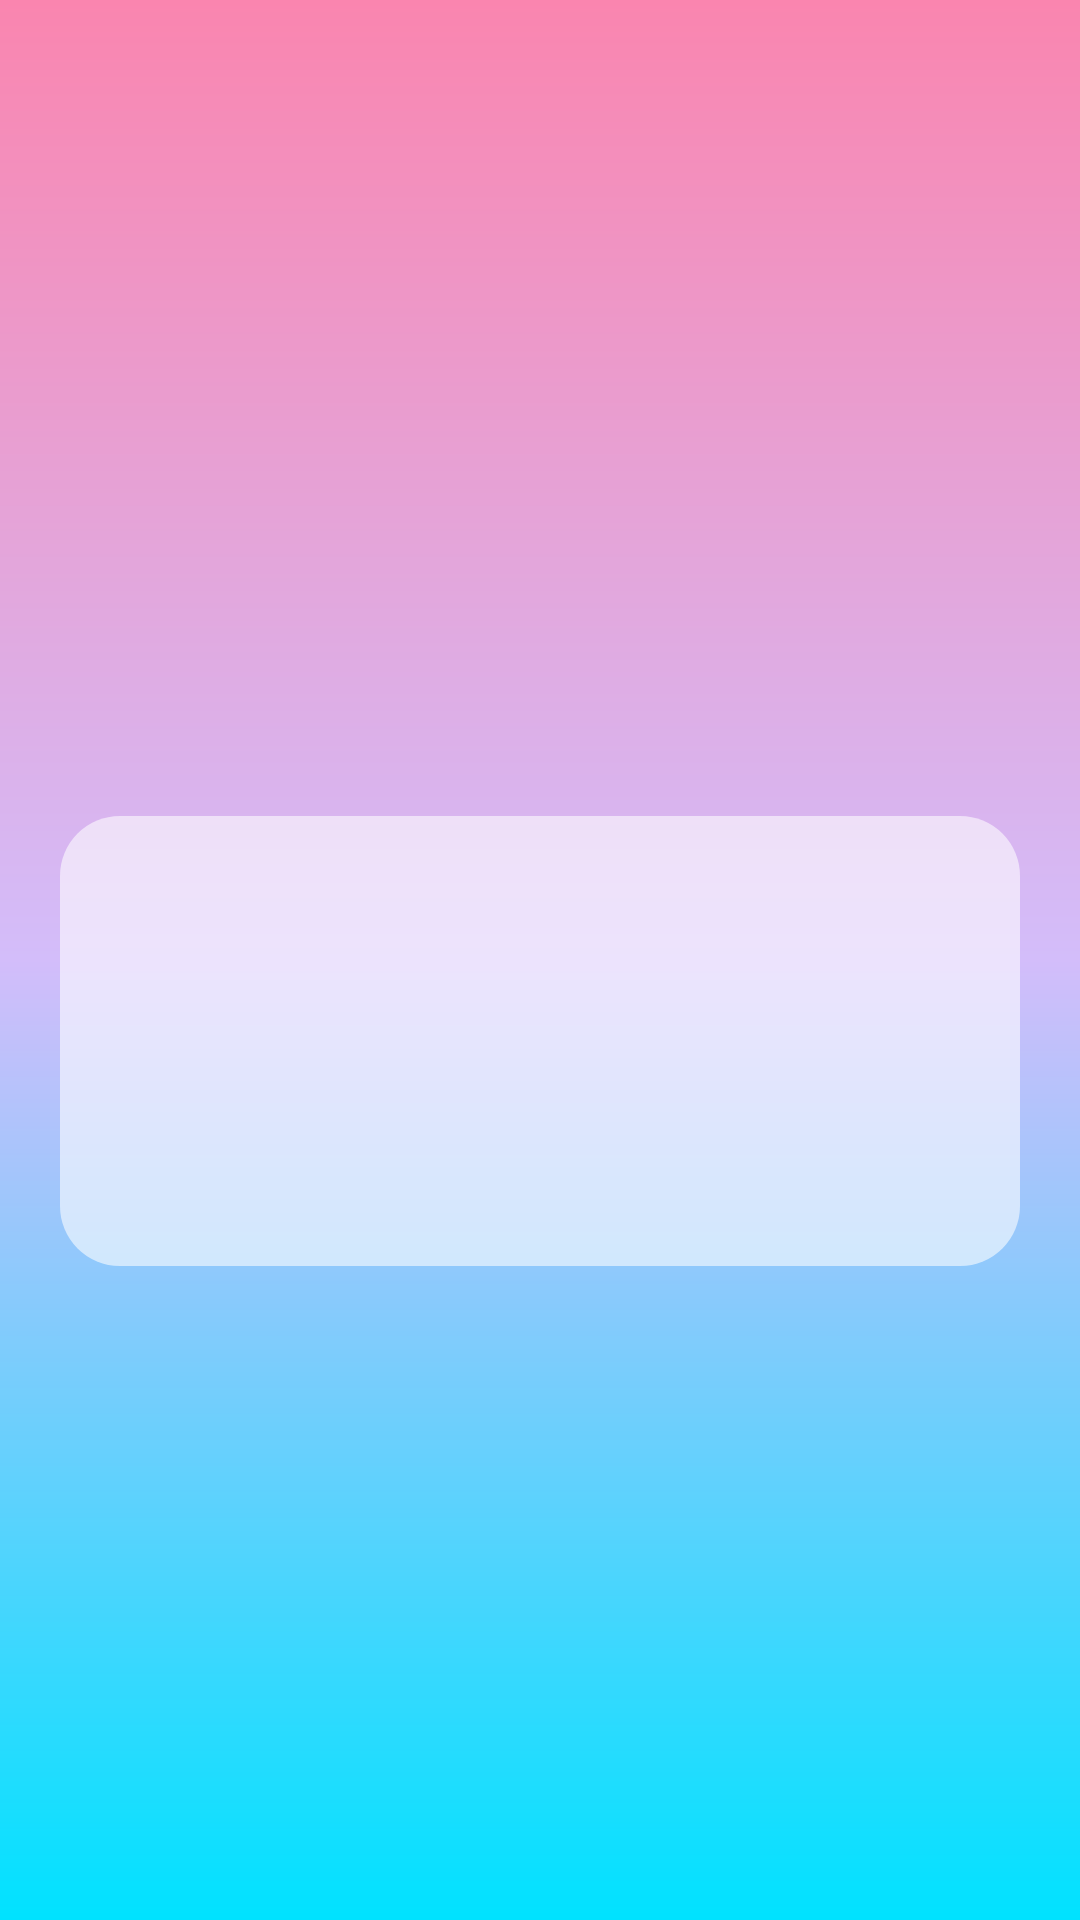

Write the Android layout XML for this screen, with the resource values it uses.
<!-- AndroidManifest.xml: application theme Theme.LoginUsingGoogle -->
<!-- res/layout/activity_tela2.xml -->
<?xml version="1.0" encoding="utf-8"?>
<androidx.core.widget.NestedScrollView xmlns:app="http://schemas.android.com/apk/res-auto"
    xmlns:tools="http://schemas.android.com/tools"
    android:layout_width="match_parent"
    android:layout_height="match_parent"
    android:fillViewport="true"
    xmlns:android="http://schemas.android.com/apk/res/android">

    <androidx.constraintlayout.widget.ConstraintLayout
        android:layout_width="match_parent"
        android:layout_height="match_parent"
        android:background="@drawable/background"
        tools:context=".Tela2">

        <ImageView
            android:id="@+id/usuario_imagem"
            android:layout_width="218dp"
            android:layout_height="192dp"
            android:layout_marginTop="60dp"
            app:layout_constraintEnd_toEndOf="parent"
            app:layout_constraintHorizontal_bias="0.498"
            app:layout_constraintStart_toStartOf="parent"
            app:layout_constraintTop_toTopOf="parent"
            tools:srcCompat="@tools:sample/avatars" />

        <View
            android:id="@+id/container"
            style="@style/ContainerComponents"
            android:layout_width="match_parent"
            android:layout_height="150dp"

            app:layout_constraintTop_toBottomOf="@+id/usuario_imagem"
            app:layout_constraintStart_toStartOf="parent"
            app:layout_constraintEnd_toEndOf="parent"
            />

        <TextView
            android:id="@+id/usuario_nome"
            android:layout_width="wrap_content"
            android:layout_height="wrap_content"
            android:shadowColor="#6F000000"
            android:shadowDx="5"
            android:shadowDy="10"
            android:shadowRadius="2"
            android:textColor="#FFFFFF"
            android:textSize="26sp"
            app:layout_constraintBottom_toBottomOf="@+id/container"
            app:layout_constraintEnd_toEndOf="@+id/container"
            app:layout_constraintStart_toStartOf="@id/container"
            app:layout_constraintTop_toTopOf="@+id/container" />

    </androidx.constraintlayout.widget.ConstraintLayout>
</androidx.core.widget.NestedScrollView>
<!-- resources referenced by this layout -->
<resources>
  <!-- drawable background (drawable) -->
  <?xml version="1.0" encoding="utf-8"?>
  <shape xmlns:android="http://schemas.android.com/apk/res/android">
      <gradient
          android:startColor="@color/rosa"
          android:centerColor="@color/roxinho"
          android:endColor="@color/azul"
          android:angle="-90"/>
  </shape>
  <style name="ContainerComponents">
          <item name="android:layout_width">match_parent</item>
          <item name="android:height">250dp</item>
          <item name="android:background">@drawable/container_components</item>
          <item name="android:layout_margin">20dp</item>
      </style>
  <style name="Theme.LoginUsingGoogle" parent="Theme.MaterialComponents.DayNight.DarkActionBar">
          
          <item name="colorPrimary">@color/purple_500</item>
          <item name="colorPrimaryVariant">@color/purple_700</item>
          <item name="colorOnPrimary">@color/white</item>
          
          <item name="colorSecondary">@color/teal_200</item>
          <item name="colorSecondaryVariant">@color/teal_700</item>
          <item name="colorOnSecondary">@color/black</item>
          
          <item name="android:statusBarColor">?attr/colorPrimaryVariant</item>
          
      </style>
  <color name="rosa">#FA85AF</color>
  <color name="roxinho">#D3BDFA</color>
  <color name="azul">#00E2FF</color>
  <!-- drawable container_components (drawable) -->
  <?xml version="1.0" encoding="utf-8"?>
  <shape xmlns:android="http://schemas.android.com/apk/res/android">
      <solid android:color="@color/branco_transparente"/>
      <corners android:radius="20dp"/>
  </shape>
  <color name="purple_500">#FF6200EE</color>
  <color name="purple_700">#FF3700B3</color>
  <color name="white">#FFFFFFFF</color>
  <color name="teal_200">#FF03DAC5</color>
  <color name="teal_700">#FF018786</color>
  <color name="black">#FF000000</color>
  <color name="branco_transparente">#95FFFFFF</color>
</resources>
